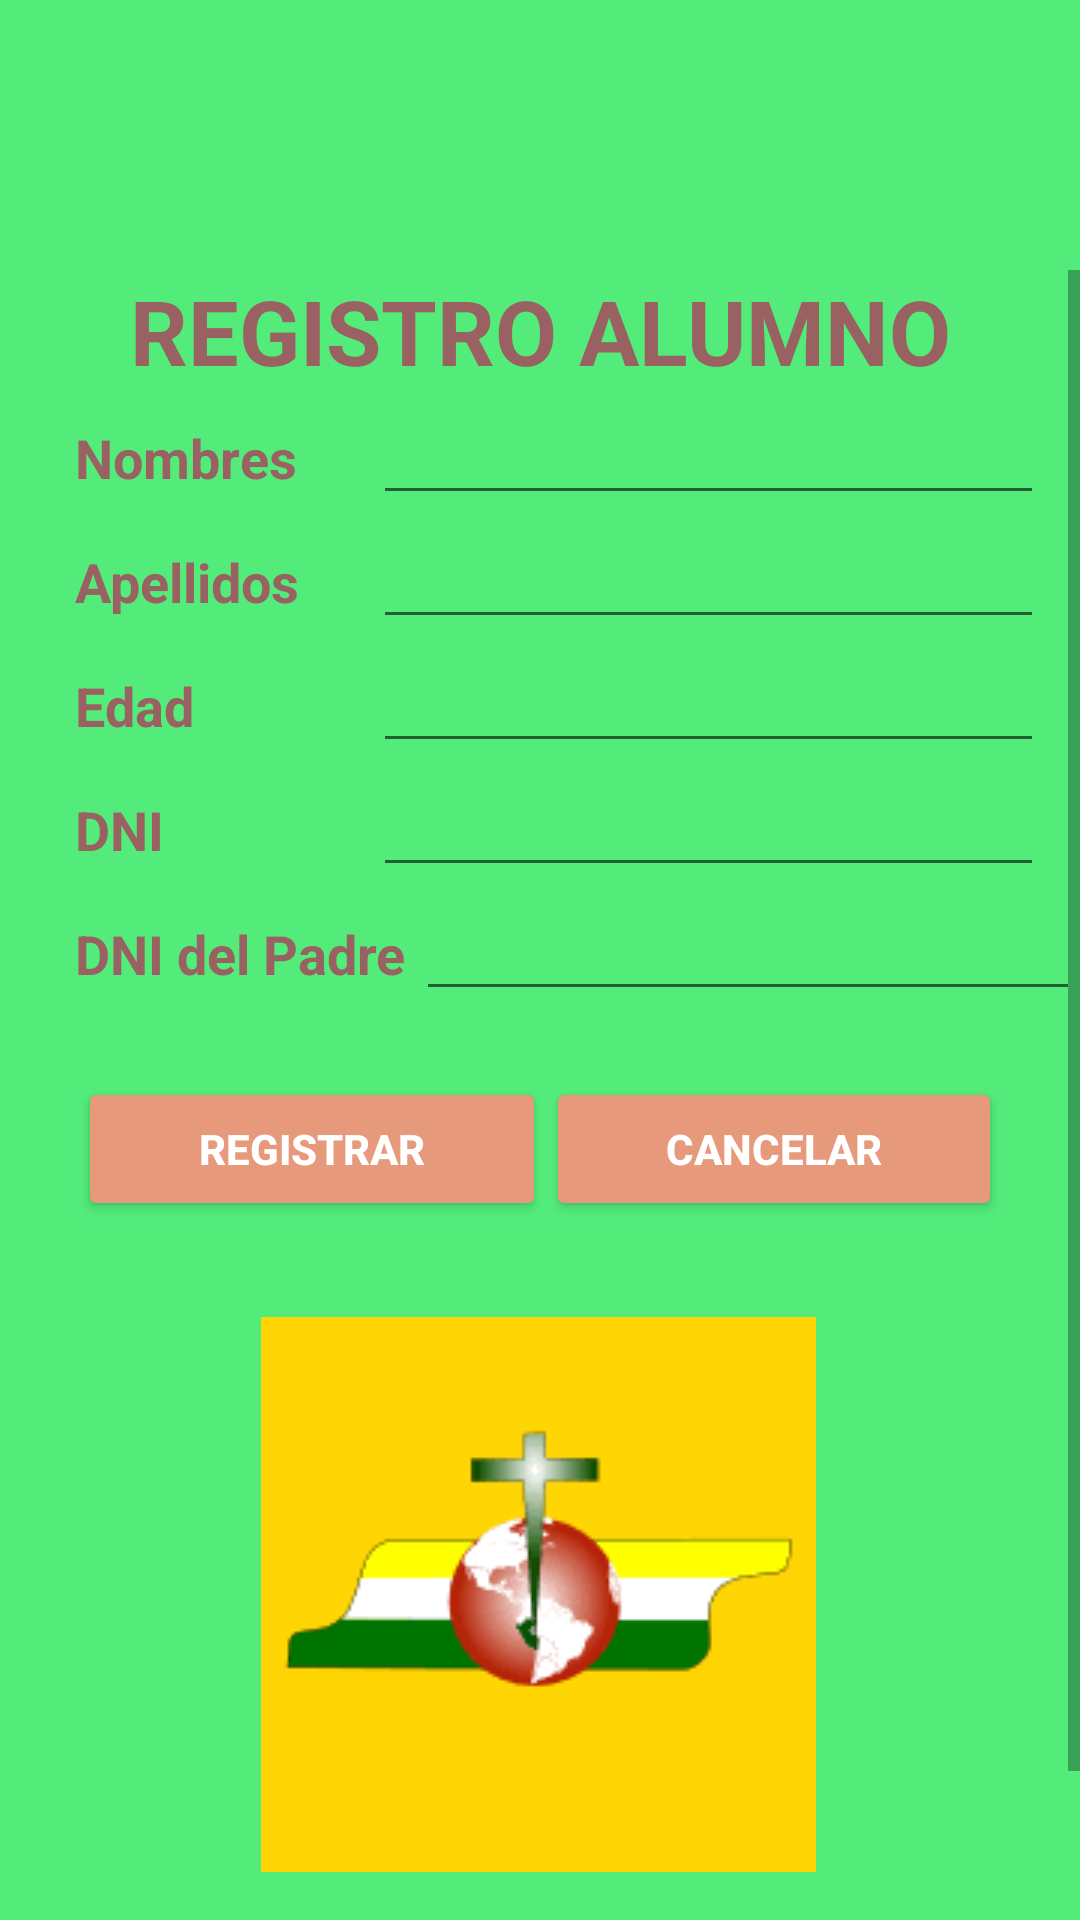

The Android layout XML behind this screen, and the referenced resources:
<!-- AndroidManifest.xml: application theme AppTheme -->
<!-- res/layout/activity_registrar_alumno.xml -->
<?xml version="1.0" encoding="utf-8"?>
<LinearLayout xmlns:android="http://schemas.android.com/apk/res/android"
    xmlns:app="http://schemas.android.com/apk/res-auto"
    xmlns:tools="http://schemas.android.com/tools"
    android:orientation="vertical"
    android:layout_width="match_parent"
    android:layout_height="match_parent"
    android:paddingTop="90dp"
    android:background="#53EC7B"
    tools:context=".resources.alumno.RegistrarAlumno">

    <ScrollView
        android:layout_width="match_parent"
        android:layout_height="match_parent">
        <LinearLayout
            android:layout_width="match_parent"
            android:layout_height="match_parent"
            android:orientation="vertical">
            <TextView
                android:layout_width="match_parent"
                android:layout_height="wrap_content"
                android:gravity="center"
                android:textStyle="bold"
                android:text="REGISTRO ALUMNO"
                android:textSize="30dp"
                android:textColor="#996161"
                />

            <LinearLayout
                android:layout_width="match_parent"
                android:layout_height="wrap_content"
                android:orientation="horizontal">

                <TextView
                    android:id="@+id/txtVieRegAlum_nombre"
                    android:layout_width="120dp"
                    android:paddingLeft="25dp"
                    android:layout_height="wrap_content"
                    android:textStyle="bold"
                    android:layout_weight="1"
                    android:textSize="18dp"
                    android:textColor="#996161"
                    android:text="Nombres"  />

                <EditText
                    android:id="@+id/txtEdiRegAlum_nombre"
                    android:layout_width="wrap_content"
                    android:layout_height="wrap_content"
                    android:layout_weight="3"
                    android:ems="10"
                    android:layout_marginRight="12dp"
                    android:inputType="textPersonName"
                    android:text=""  />
            </LinearLayout>

            <LinearLayout
                android:layout_width="match_parent"
                android:layout_height="wrap_content"
                android:orientation="horizontal">

                <TextView
                    android:id="@+id/txtVieRegAlum_apellido"
                    android:layout_width="120dp"
                    android:paddingLeft="25dp"
                    android:layout_height="wrap_content"
                    android:textStyle="bold"
                    android:layout_weight="1"
                    android:textSize="18dp"
                    android:textColor="#996161"
                    android:text="Apellidos"  />

                <EditText
                    android:id="@+id/txtEdiRegAlum_apellido"
                    android:layout_width="wrap_content"
                    android:layout_height="wrap_content"
                    android:layout_weight="3"
                    android:ems="10"
                    android:layout_marginRight="12dp"
                    android:inputType="textPersonName"
                    android:text=""  />
            </LinearLayout>

            <LinearLayout
                android:layout_width="match_parent"
                android:layout_height="wrap_content"
                android:orientation="horizontal">

                <TextView
                    android:id="@+id/txtVieRegAlum_edad"
                    android:layout_width="120dp"
                    android:paddingLeft="25dp"
                    android:layout_height="wrap_content"
                    android:textStyle="bold"
                    android:layout_weight="1"
                    android:textSize="18dp"
                    android:textColor="#996161"
                    android:text="Edad"  />

                <EditText
                    android:id="@+id/txtEdiRegAlum_edad"
                    android:layout_width="wrap_content"
                    android:layout_height="wrap_content"
                    android:layout_weight="3"
                    android:ems="10"
                    android:layout_marginRight="12dp"
                    android:inputType="number"
                    android:text="" />
            </LinearLayout>

            <LinearLayout
                android:layout_width="match_parent"
                android:layout_height="wrap_content"
                android:orientation="horizontal">

                <TextView
                    android:id="@+id/txtVieRegAlum_dni"
                    android:layout_width="120dp"
                    android:paddingLeft="25dp"
                    android:layout_height="wrap_content"
                    android:textStyle="bold"
                    android:layout_weight="1"
                    android:textSize="18dp"
                    android:textColor="#996161"
                    android:text="DNI"  />

                <EditText
                    android:id="@+id/txtEdiRegAlum_dni"
                    android:layout_width="wrap_content"
                    android:layout_height="wrap_content"
                    android:layout_weight="3"
                    android:ems="10"
                    android:layout_marginRight="12dp"
                    android:inputType="number"
                    android:text="" />
            </LinearLayout>

            <LinearLayout
                android:layout_width="match_parent"
                android:layout_height="wrap_content"
                android:orientation="horizontal">

                <TextView
                    android:id="@+id/txtVieRegAlum_dniPadre"
                    android:layout_width="135dp"
                    android:paddingLeft="25dp"
                    android:layout_height="wrap_content"
                    android:textStyle="bold"
                    android:layout_weight="1"
                    android:textSize="18dp"
                    android:textColor="#996161"
                    android:text="DNI del Padre"  />

                <EditText
                    android:id="@+id/txtEdiRegAlum_dniPadre"
                    android:layout_width="wrap_content"
                    android:layout_height="wrap_content"
                    android:layout_weight="3"
                    android:ems="10"
                    android:layout_marginLeft="0dp"
                    android:inputType="number"
                    android:text="" />

            </LinearLayout>

            <LinearLayout
                android:layout_width="match_parent"
                android:layout_height="92dp"
                android:layout_gravity="center"
                android:gravity="center">

                <Button
                    android:id="@+id/btnRegAlum_agregar"
                    android:layout_width="156dp"
                    android:layout_height="wrap_content"
                    android:text="Registrar"
                    android:textStyle="bold"
                    android:layout_centerHorizontal="true"
                    android:layout_centerVertical="true"
                    android:drawablePadding="6dp"
                    android:enabled="true"
                    android:textAlignment="center"
                    android:textColor="@android:color/white"
                    app:backgroundTint="#E7997C"/>

                <Button
                    android:id="@+id/btnRegAlum_cancelar"
                    android:layout_width="152dp"
                    android:layout_height="wrap_content"
                    android:text="Cancelar"
                    android:layout_centerHorizontal="true"
                    android:layout_centerVertical="true"
                    android:drawablePadding="6dp"
                    android:textStyle="bold"
                    android:enabled="true"
                    android:textAlignment="center"
                    android:textColor="@android:color/white"
                    app:backgroundTint="#E7997C"/>

            </LinearLayout>


            <LinearLayout
                android:layout_width="186dp"
                android:layout_height="wrap_content"
                android:layout_gravity="center"
                android:orientation="vertical">


                <ImageView
                    android:id="@+id/img_fondoCirca_alumno"
                    android:layout_width="wrap_content"
                    android:layout_height="wrap_content"
                    android:layout_weight="1"
                    android:gravity="center"
                    android:paddingTop="10dp"
                    app:srcCompat="@drawable/img_circa" />

                <TextView
                    android:id="@+id/txtImgCirca_alumno"
                    android:layout_width="203dp"
                    android:layout_height="wrap_content"
                    android:layout_gravity="center"
                    android:layout_weight="1"
                    android:gravity="center"
                    android:paddingTop="10dp"
                    android:text="CIRCA - Siempre con Dios"
                    android:textAlignment="center"
                    android:textColor="#FFFFFF"
                    android:textSize="24dp"
                    android:textStyle="bold" />

            </LinearLayout>

        </LinearLayout>
    </ScrollView>
</LinearLayout>
<!-- resources referenced by this layout -->
<resources>
  <!-- drawable img_circa: png bitmap (drawable, 2764 bytes) -->
  <style name="AppTheme" parent="Theme.AppCompat.Light.NoActionBar">
          <item name="colorPrimary">@color/colorPrimary</item>
          <item name="colorPrimaryDark">@color/colorPrimaryDark</item>
          <item name="colorAccent">@color/colorAccent</item>
      </style>
  <color name="colorPrimary">#008577</color>
  <color name="colorPrimaryDark">#00574B</color>
  <color name="colorAccent">#D81B60</color>
</resources>
